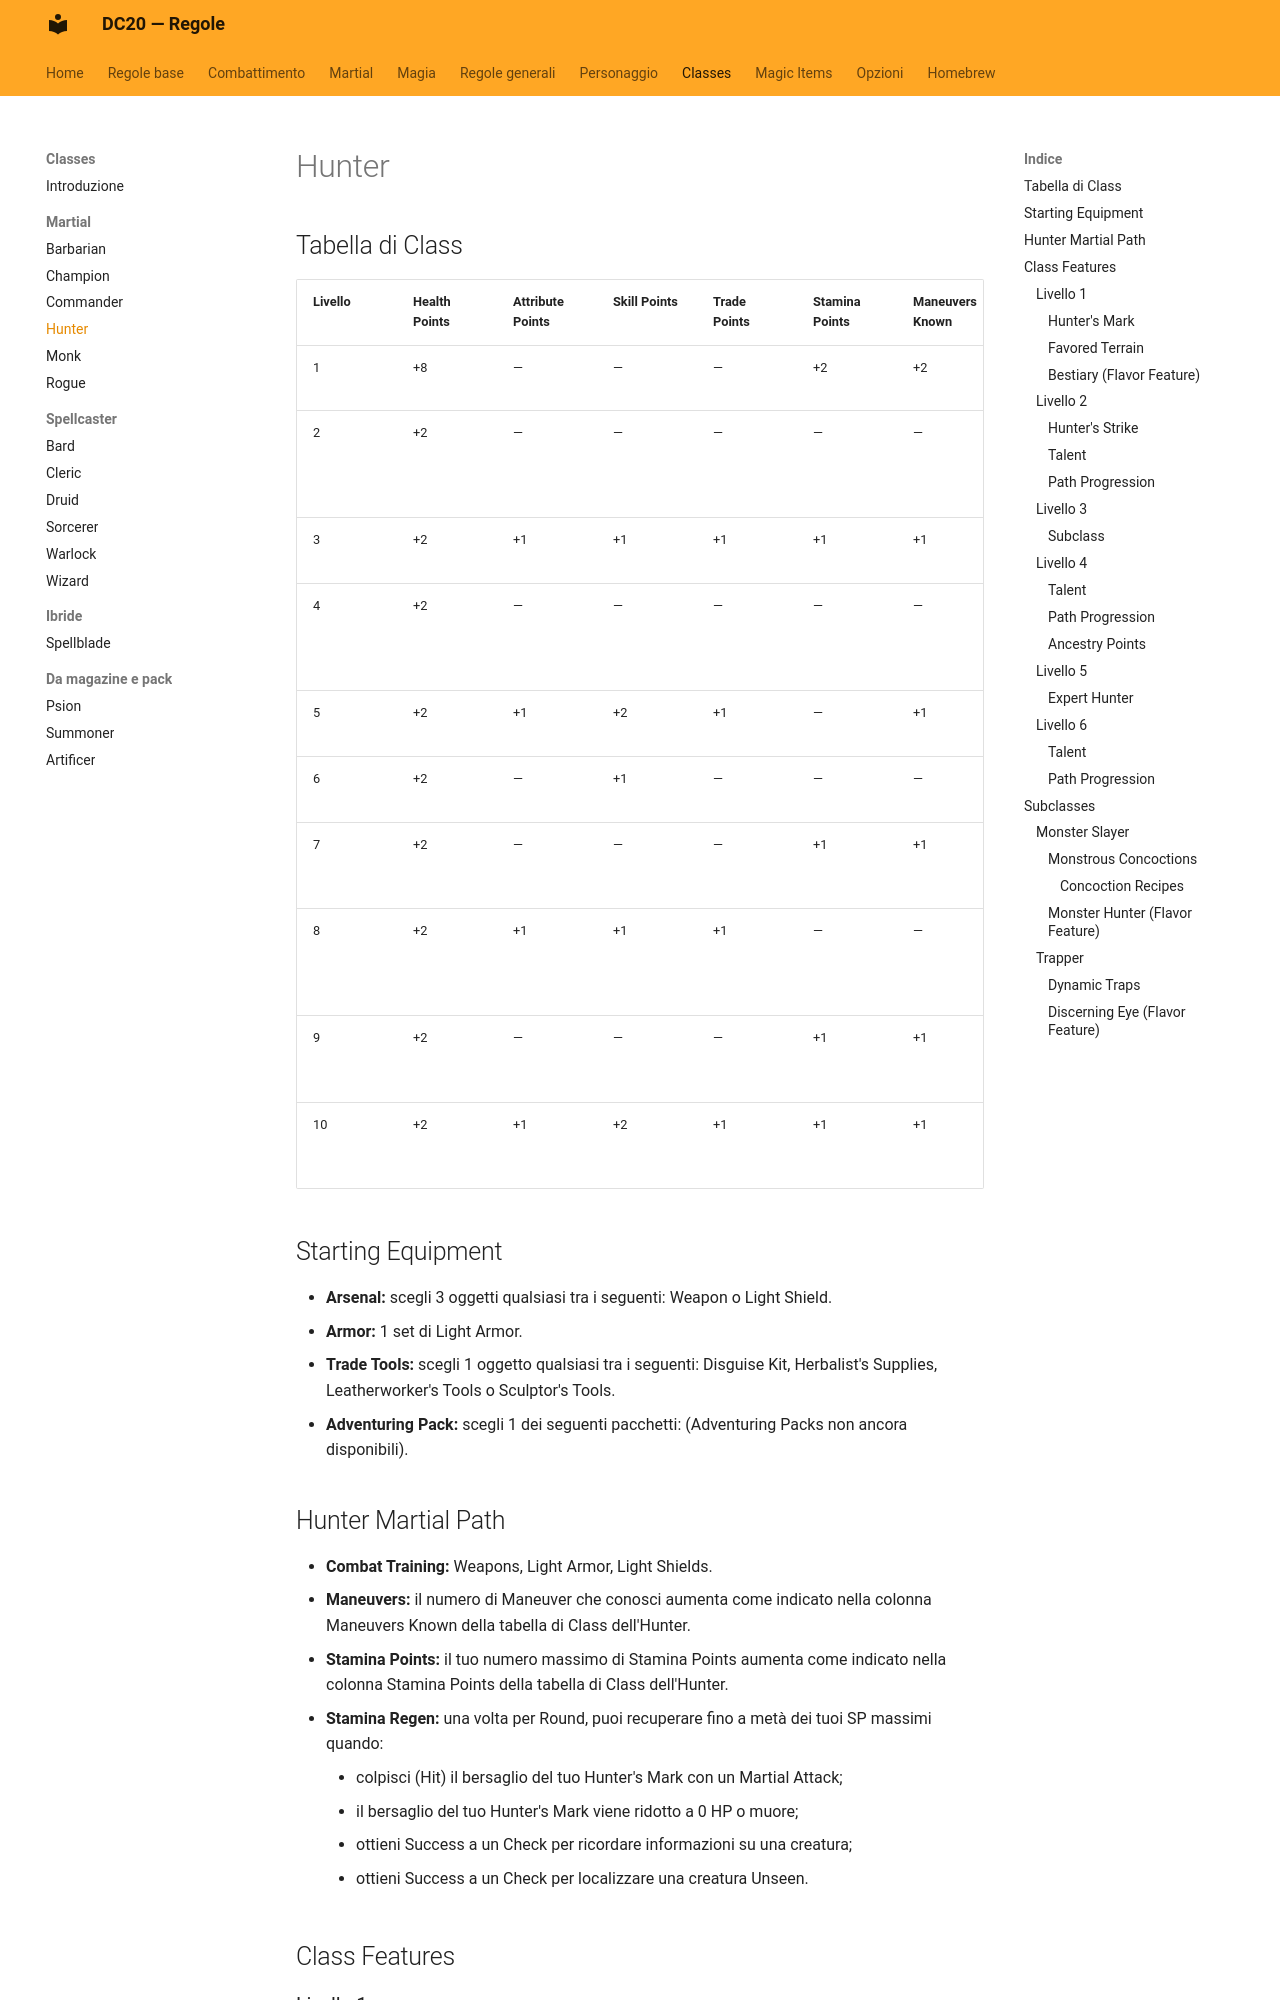

repository: canadese87/new_rules · page: classi/hunter/index.html · generator: mkdocs

# Hunter

## Tabella di Class

| Livello | Health Points | Attribute Points | Skill Points | Trade Points | Stamina Points | Maneuvers Known | Features |
|---|---|---|---|---|---|---|---|
| 1 | +8 | — | — | — | +2 | +2 | Class Features |
| 2 | +2 | — | — | — | — | — | Class Feature, Talent, Path Progression |
| 3 | +2 | +1 | +1 | +1 | +1 | +1 | Subclass Feature |
| 4 | +2 | — | — | — | — | — | Talent, 2 Ancestry Points, Path Progression |
| 5 | +2 | +1 | +2 | +1 | — | +1 | Class Feature |
| 6 | +2 | — | +1 | — | — | — | Talent, Path Progression |
| 7 | +2 | — | — | — | +1 | +1 | Subclass Expert Feature |
| 8 | +2 | +1 | +1 | +1 | — | — | Talent, 2 Ancestry Points, Path Progression |
| 9 | +2 | — | — | — | +1 | +1 | Class Capstone Feature |
| 10 | +2 | +1 | +2 | +1 | +1 | +1 | Subclass Capstone Feature |

## Starting Equipment

- **Arsenal:** scegli 3 oggetti qualsiasi tra i seguenti: Weapon o Light Shield.
- **Armor:** 1 set di Light Armor.
- **Trade Tools:** scegli 1 oggetto qualsiasi tra i seguenti: Disguise Kit, Herbalist's Supplies, Leatherworker's Tools o Sculptor's Tools.
- **Adventuring Pack:** scegli 1 dei seguenti pacchetti: (Adventuring Packs non ancora disponibili).

## Hunter Martial Path

- **Combat Training:** Weapons, Light Armor, Light Shields.
- **Maneuvers:** il numero di Maneuver che conosci aumenta come indicato nella colonna Maneuvers Known della tabella di Class dell'Hunter.
- **Stamina Points:** il tuo numero massimo di Stamina Points aumenta come indicato nella colonna Stamina Points della tabella di Class dell'Hunter.
- **Stamina Regen:** una volta per Round, puoi recuperare fino a metà dei tuoi SP massimi quando:
    - colpisci (Hit) il bersaglio del tuo Hunter's Mark con un Martial Attack;
    - il bersaglio del tuo Hunter's Mark viene ridotto a 0 HP o muore;
    - ottieni Success a un Check per ricordare informazioni su una creatura;
    - ottieni Success a un Check per localizzare una creatura Unseen.

## Class Features

### Livello 1

#### Hunter's Mark

Puoi spendere 1 AP e 1 SP per concentrarti su una creatura che puoi vedere entro 15 Spaces e marcarla come tua preda. In alternativa, puoi marcare una creatura studiandone le tracce per almeno 1 minuto. Finché una creatura è marcata, ottieni i seguenti benefici:

- Hai ADV ai Check di Awareness e Survival effettuati per trovare il bersaglio.
- Il primo Martial Attack contro il bersaglio nel tuo turno ha ADV e ignora la PDR.
- Quando ottieni un Heavy Hit o un Critical Hit contro il bersaglio, concedi automaticamente un Help Die d8 al successivo Attack effettuato contro il bersaglio prima dell'inizio del tuo prossimo turno.

Il bersaglio resta marcato finché si trova sul tuo stesso Plane of Existence; il marchio svanisce prima se completi un Long Rest, diventi Unconscious o usi di nuovo questa Feature per marcare un'altra creatura.

Quando una creatura marcata muore, puoi spendere 1 AP o 1 SP come reazione per marcare immediatamente un altro bersaglio entro la gittata.
